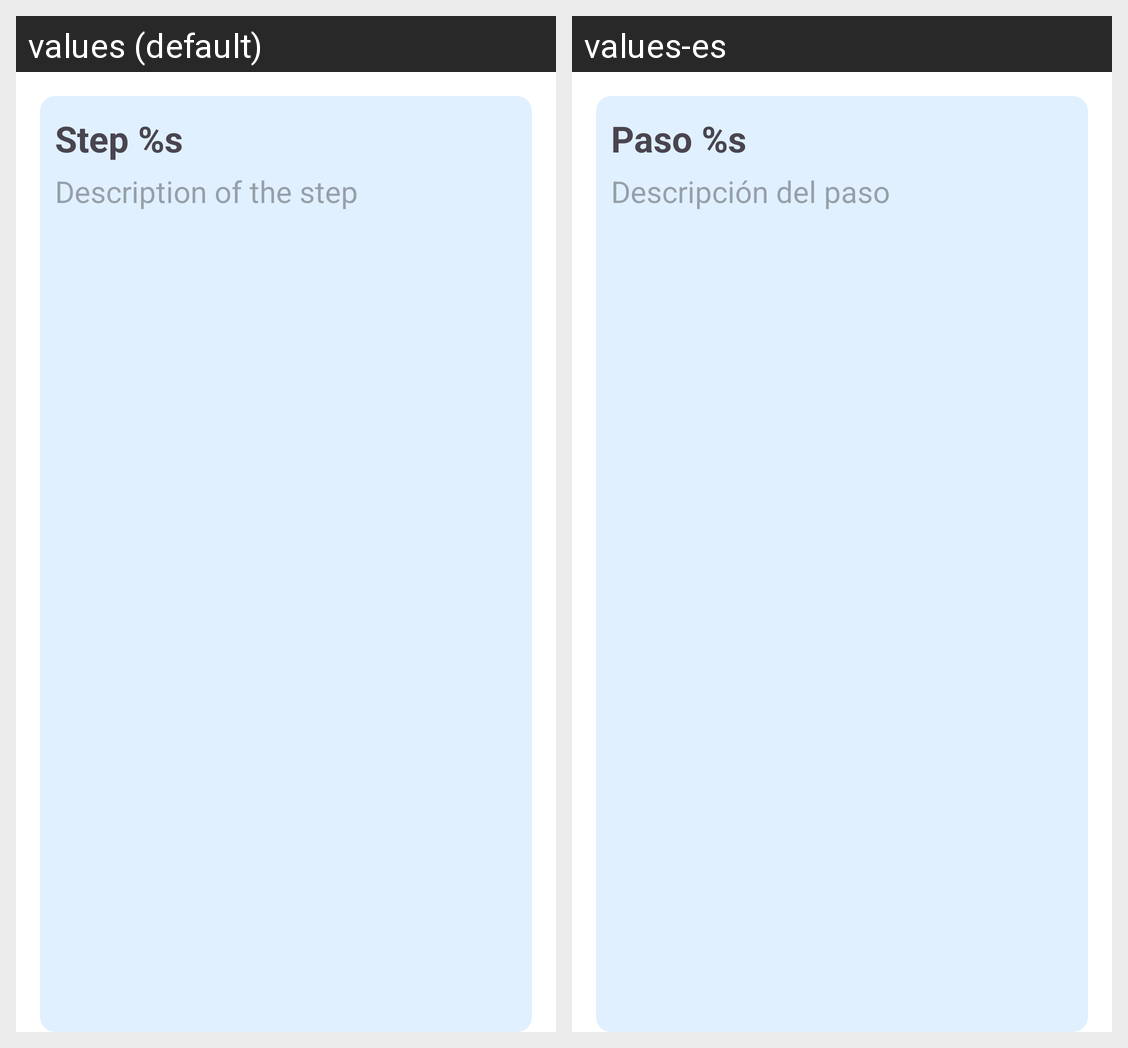

The same Android screen rendered under two of its app's locales, left to right. List the strings drawn on it with the default value and each locale's translation.
Android screen res/layout/recycler_pasos_item.xml rendered under 2 locales, left to right: values (default), values-es. Device: Nexus 5 (rendered at 1080×1920; each locale shown at half size, 540×960, under a caption strip naming it); theme Theme.RecetasDigitales.
Strings drawn on this screen, with the default value and each locale's value (text and hints the layout hard-codes, and strings that could not be matched under every locale, appear in the picture but are not listed):

paso_num
  values: Step %s
  values-es: Paso %s

descripcion_del_paso
  values: Description of the step
  values-es: Descripción del paso
